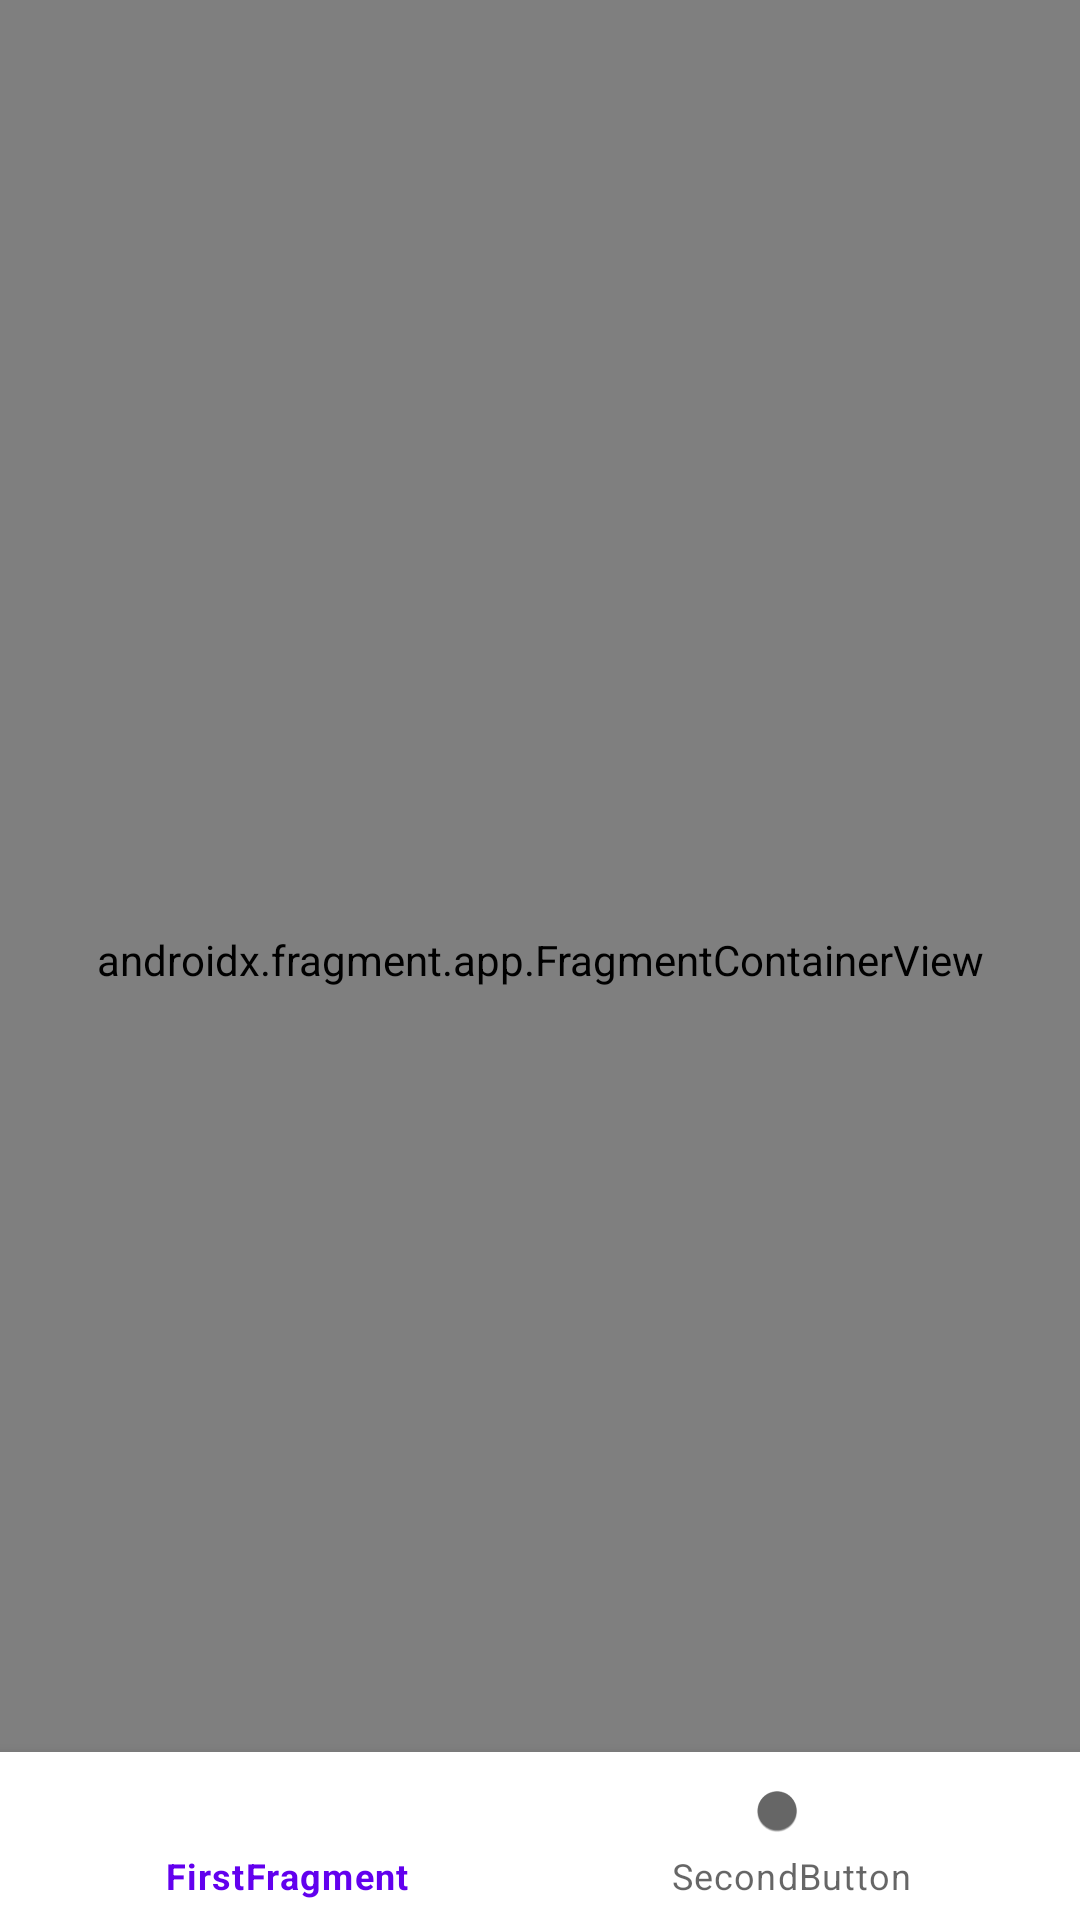

Here is an Android app screen rendered from its layout file. Give the layout XML and the strings, colors and styles it references.
<!-- AndroidManifest.xml: application theme Theme.SolidCourse -->
<!-- res/layout/activity_main.xml -->
<?xml version="1.0" encoding="utf-8"?>
<androidx.constraintlayout.widget.ConstraintLayout xmlns:android="http://schemas.android.com/apk/res/android"
    xmlns:app="http://schemas.android.com/apk/res-auto"
    xmlns:tools="http://schemas.android.com/tools"
    android:layout_width="match_parent"
    android:layout_height="match_parent"
    tools:context=".MainActivity">

    <androidx.fragment.app.FragmentContainerView
        android:id="@+id/nav_host_fragment"
        android:name="androidx.navigation.fragment.NavHostFragment"
        android:layout_width="0dp"
        android:layout_height="0dp"
        app:layout_constraintLeft_toLeftOf="parent"
        app:layout_constraintRight_toRightOf="parent"
        app:layout_constraintTop_toTopOf="parent"
        app:layout_constraintBottom_toBottomOf="@id/bottom_navigation"
        app:defaultNavHost="true"
        app:navGraph="@navigation/nav_graph" />

    <com.google.android.material.bottomnavigation.BottomNavigationView
        android:id="@+id/bottom_navigation"
        android:layout_width="match_parent"
        android:layout_height="wrap_content"
        app:layout_constraintBottom_toBottomOf="parent"
        app:menu="@menu/main_activity_bottom_menu" />

</androidx.constraintlayout.widget.ConstraintLayout>
<!-- resources referenced by this layout -->
<resources>
  <style name="Theme.SolidCourse" parent="Theme.MaterialComponents.DayNight.DarkActionBar">
          
          <item name="colorPrimary">@color/purple_500</item>
          <item name="colorPrimaryVariant">@color/purple_700</item>
          <item name="colorOnPrimary">@color/white</item>
          
          <item name="colorSecondary">@color/teal_200</item>
          <item name="colorSecondaryVariant">@color/teal_700</item>
          <item name="colorOnSecondary">@color/black</item>
          
          <item name="android:statusBarColor" tools:targetApi="l">?attr/colorPrimaryVariant</item>
          
      </style>
  <!-- not gathered from this repository: default colours our renderer supplied (Android Studio template values) -->
  <color name="purple_500">#FF6200EE</color>
  <color name="purple_700">#FF3700B3</color>
  <color name="teal_200">#FF03DAC5</color>
  <color name="teal_700">#FF018786</color>
  <color name="black">#FF000000</color>
  <color name="white">#FFFFFFFF</color>
</resources>
